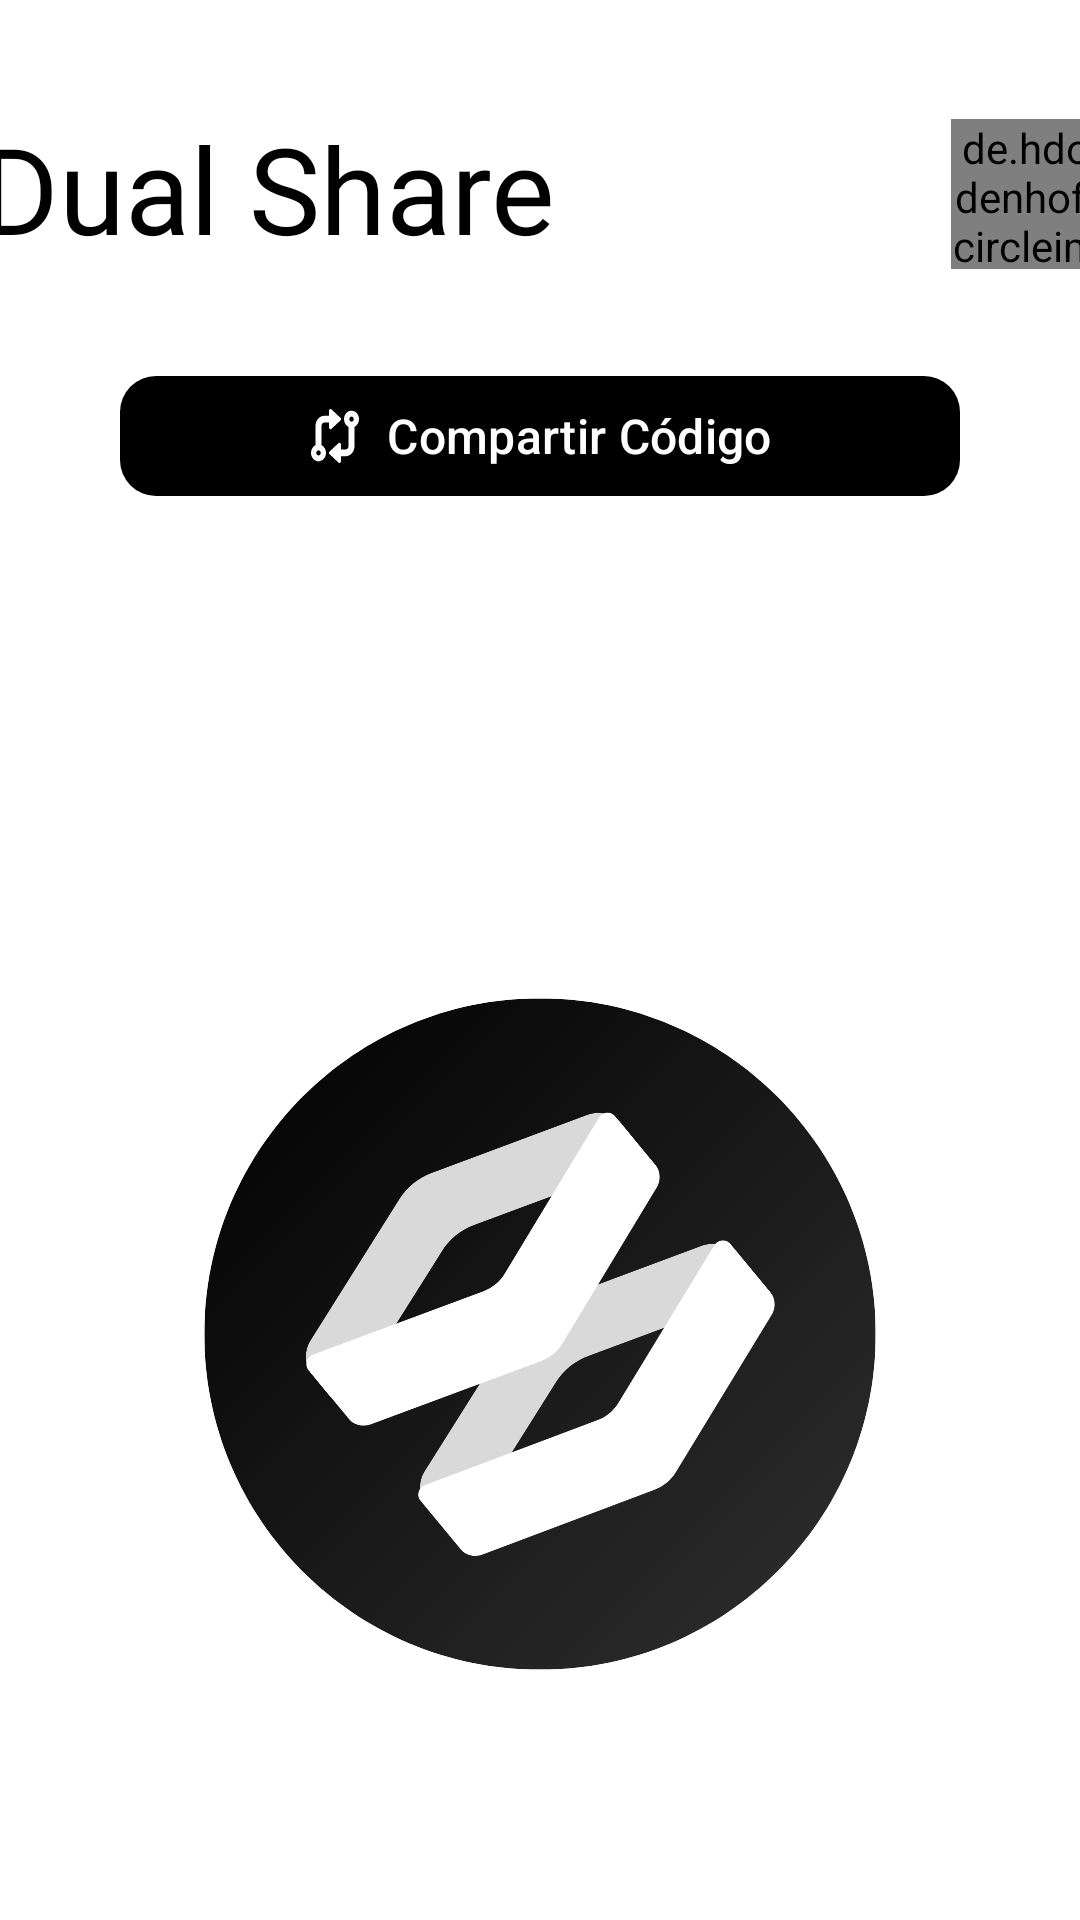

Layout XML and referenced resources for this Android screen:
<!-- AndroidManifest.xml: application theme Theme.DualShare -->
<!-- res/layout/fragment_create.xml -->
<?xml version="1.0" encoding="utf-8"?>
<androidx.constraintlayout.widget.ConstraintLayout xmlns:android="http://schemas.android.com/apk/res/android"
    xmlns:app="http://schemas.android.com/apk/res-auto"
    xmlns:tools="http://schemas.android.com/tools"
    android:layout_width="match_parent"
    android:layout_height="match_parent"
    android:background="@color/white">

    <TextView
        android:id="@+id/textView"
        android:layout_width="wrap_content"
        android:layout_height="wrap_content"
        android:layout_marginTop="36dp"
        android:layout_marginEnd="120dp"
        android:fontFamily="@font/stack_sans_notch_medium"
        android:text="Dual Share"
        android:textColor="@color/black"
        android:textSize="40sp"
        app:layout_constraintEnd_toStartOf="@id/imgProfile"
        app:layout_constraintHorizontal_chainStyle="packed"
        app:layout_constraintStart_toStartOf="parent"
        app:layout_constraintTop_toTopOf="parent"
        tools:ignore="HardcodedText" />

    <de.hdodenhof.circleimageview.CircleImageView
        android:id="@+id/imgProfile"
        android:layout_width="50dp"
        android:layout_height="50dp"
        android:layout_marginStart="12dp"
        android:layout_marginTop="4dp"
        android:scaleType="centerCrop"
        android:src="@drawable/dog"
        app:civ_border_color="@color/white"
        app:civ_border_width="3dp"
        app:layout_constraintBottom_toBottomOf="@id/textView"
        app:layout_constraintEnd_toEndOf="parent"
        app:layout_constraintStart_toEndOf="@id/textView"
        app:layout_constraintTop_toTopOf="@id/textView" />

    <com.google.android.material.button.MaterialButton
        android:id="@+id/btnShareCode"
        android:layout_width="0dp"
        android:layout_height="wrap_content"
        android:layout_marginStart="40dp"
        android:layout_marginTop="32dp"
        android:layout_marginEnd="40dp"
        android:text="Compartir Código"
        android:textSize="16sp"
        app:backgroundTint="@color/black"
        app:cornerRadius="12dp"
        app:icon="@drawable/code_branch"
        app:iconGravity="textStart"
        app:iconTint="@color/white"
        app:layout_constraintEnd_toEndOf="parent"
        app:layout_constraintStart_toStartOf="parent"
        app:layout_constraintTop_toBottomOf="@+id/textView" />

    <FrameLayout
        android:id="@+id/containerPulse"
        android:layout_width="350dp"
        android:layout_height="350dp"
        android:layout_marginTop="180dp"
        app:layout_constraintEnd_toEndOf="parent"
        app:layout_constraintStart_toStartOf="parent"
        app:layout_constraintTop_toBottomOf="@id/imgProfile">

        <View
            android:id="@+id/pulseView"
            android:layout_width="200dp"
            android:layout_height="200dp"
            android:layout_gravity="center"
            android:background="@drawable/pulse_circle" />

        <ImageButton
            android:id="@+id/imageButtonDual"
            android:layout_width="300dp"
            android:layout_height="300dp"
            android:layout_gravity="center"
            android:background="@android:color/transparent"
            android:scaleType="fitCenter"
            app:srcCompat="@drawable/icon_background_black" />

    </FrameLayout>


</androidx.constraintlayout.widget.ConstraintLayout>
<!-- resources referenced by this layout -->
<resources>
  <color name="black">
          #FF000000
      </color>
  <color name="white">
          #FFFFFFFF
      </color>
  <!-- drawable code_branch (drawable) -->
  <vector xmlns:android="http://schemas.android.com/apk/res/android"
      android:width="576dp"
      android:height="512dp"
      android:viewportWidth="576"
      android:viewportHeight="512">
    <path
        android:fillColor="#FF000000"
        android:pathData="M352,96c0,-4.75 -2.11,-9.25 -5.75,-12.28l-96,-80C245.5,-0.31 238.8,-1.09 233.2,1.5C227.6,4.16 224,9.78 224,16V64H176c-52.94,0 -96,43.06 -96,96v182.8C51.77,355.1 32,383.2 32,416c0,44.18 35.82,80 80,80C156.2,496 192,460.2 192,416c0,-32.79 -19.77,-60.89 -48,-73.25V160c0,-17.66 14.36,-32 32,-32H224v48c0,6.22 3.59,11.84 9.22,14.5C235.4,191.5 237.7,192 240,192c3.67,0 7.31,-1.25 10.25,-3.72l96,-80C349.9,105.3 352,100.8 352,96zM112,440c-13.23,0 -24,-10.77 -24,-24s10.77,-24 24,-24c13.23,0 24,10.77 24,24S125.2,440 112,440zM464,16C419.8,16 384,51.82 384,96c0,32.79 19.77,60.89 48,73.25V352c0,17.66 -14.36,32 -32,32H352v-48c0,-6.22 -3.59,-11.84 -9.22,-14.5c-5.58,-2.56 -12.23,-1.81 -17.03,2.22l-96,80C226.1,406.8 224,411.3 224,416s2.11,9.25 5.75,12.28l96,80C328.7,510.8 332.3,512 336,512c2.3,0 4.63,-0.5 6.78,-1.5C348.4,507.8 352,502.2 352,496V448h48c52.94,0 96,-43.06 96,-96V169.2C524.2,156.9 544,128.8 544,96C544,51.82 508.2,16 464,16zM464,120c-13.23,0 -24,-10.77 -24,-24s10.77,-24 24,-24c13.23,0 24,10.77 24,24S477.2,120 464,120z"/>
  </vector>
  <!-- drawable dog: jpg bitmap (drawable, 80164 bytes) -->
  <!-- drawable icon_background_black: vector/xml drawable (drawable, 14388 chars, omitted) -->
  <!-- drawable pulse_circle (drawable) -->
  <?xml version="1.0" encoding="utf-8"?>
  <shape xmlns:android="http://schemas.android.com/apk/res/android"
      android:shape="oval">
      <size android:width="200dp" android:height="200dp"/>
      <solid android:color="#33000000"/> 
  </shape>
  <style name="Theme.DualShare" parent="Theme.Material3.Light.NoActionBar">
  
          <item name="android:windowIsTranslucent">true</item>
  
          
          <item name="colorPrimary">@color/black</item>
          <item name="colorOnPrimary">@color/white</item>
          <item name="colorPrimaryContainer">@color/white</item>
  
          
          <item name="colorSecondary">@color/teal_200</item>
          <item name="colorOnSecondary">@color/black</item>
  
          
          <item name="colorSurface">@color/white</item>
          <item name="colorSurfaceVariant">@color/ultra_ligth_gray</item>
          <item name="colorOnSurface">@color/black</item>
          <item name="colorSurfaceContainer">@color/white</item>
          <item name="colorSurfaceContainerHigh">@color/white</item>
  
          
          <item name="android:statusBarColor">@color/white</item>
          <item name="android:windowLightStatusBar">true</item>
  
          <item name="android:navigationBarColor">@color/white</item>
  
          
          <item name="android:windowBackground">@color/white</item>
  
          
          <item name="colorOutline">@color/light_gray</item>
          <item name="android:shadowColor">@color/light_gray</item>
  
      </style>
  <color name="teal_200">
          #FF03DAC5
      </color>
  <color name="ultra_ligth_gray">
          #FAFAFA
      </color>
  <color name="light_gray">
          #F2F2F2
      </color>
</resources>
